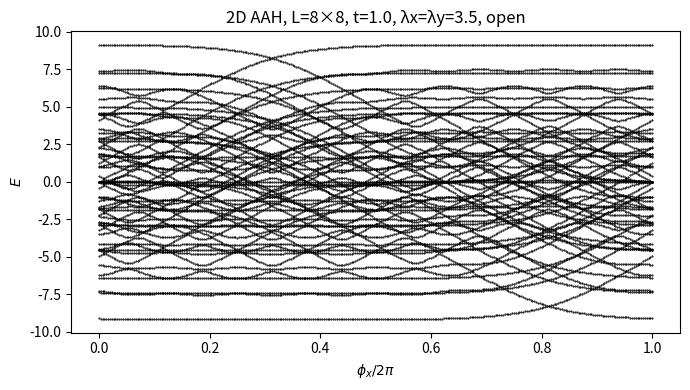

Python code for this plot:
# examples/aah_2d_demo.py
import os
import numpy as np
import matplotlib.pyplot as plt

def idx(x: int, y: int, Lx: int, Ly: int) -> int:
    """Map 2D coords (x,y) to 1D index i in row-major order."""
    return x * Ly + y

def aah_2d_hamiltonian(
    Lx: int = 8,
    Ly: int = 8,
    t: float = 1.0,
    lamx: float = 3.5,
    lamy: float = 3.5,
    alphax: float = 1.0/8.0,
    alphay: float = 1.0/8.0,
    phix: float = 0.0,
    phiy: float = 0.0,
    periodic_x: bool = False,
    periodic_y: bool = False,
) -> np.ndarray:
    """
    Build the 2D Hermitian Aubry–André–Harper Hamiltonian on an Lx × Ly lattice.

    H = sum_{x,y} [ V(x,y) |x,y><x,y| ] + t * sum_<nn> (|x,y><x',y'| + h.c.)
    with onsite modulation:
      V(x,y) = lamx * sin(2π*alphax*x + phix) + lamy * sin(2π*alphay*y + phiy)

    Returns:
        H (np.ndarray, shape [Lx*Ly, Lx*Ly], dtype=float): real symmetric Hamiltonian.
    """
    N = Lx * Ly
    H = np.zeros((N, N), dtype=float)

    # Onsite potential (depends on both x and y)
    for x in range(Lx):
        for y in range(Ly):
            i = idx(x, y, Lx, Ly)
            Vxy = (
                lamx * np.sin(2.0 * np.pi * alphax * x + phix)
                + lamy * np.sin(2.0 * np.pi * alphay * y + phiy)
            )
            H[i, i] = Vxy

    # Nearest-neighbor hopping: open BCs by default
    # Along y (horizontal neighbors within each row)
    for x in range(Lx):
        for y in range(Ly - 1):
            i = idx(x, y, Lx, Ly)
            j = idx(x, y + 1, Lx, Ly)
            H[i, j] = H[j, i] = t
        if periodic_y and Ly > 1:
            i = idx(x, Ly - 1, Lx, Ly)
            j = idx(x, 0, Lx, Ly)
            H[i, j] = H[j, i] = t

    # Along x (vertical neighbors between rows)
    for x in range(Lx - 1):
        for y in range(Ly):
            i = idx(x, y, Lx, Ly)
            j = idx(x + 1, y, Lx, Ly)
            H[i, j] = H[j, i] = t
    if periodic_x and Lx > 1:
        for y in range(Ly):
            i = idx(Lx - 1, y, Lx, Ly)
            j = idx(0, y, Lx, Ly)
            H[i, j] = H[j, i] = t

    return H

def main():
    os.makedirs("figures", exist_ok=True)

    # Lattice & model params (match your original choices)
    Lx = 8
    Ly = 8
    t = 1.0
    lamx = 3.5
    lamy = 3.5
    alphax = 1.0 / 8.0
    alphay = 1.0 / 8.0
    phiy = -np.pi * (Lx + 1)  # you can hold φ_y fixed if you like
    periodic_x = False
    periodic_y = False

    # Scan φ_x from 0 to 2π
    phix_vals = np.linspace(0.0, 2.0 * np.pi, 301)
    eigs_list = []

    for phix in phix_vals:
        H = aah_2d_hamiltonian(
            Lx=Lx, Ly=Ly, t=t,
            lamx=lamx, lamy=lamy,
            alphax=alphax, alphay=alphay,
            phix=phix, phiy=phiy,
            periodic_x=periodic_x, periodic_y=periodic_y,
        )
        # Hermitian => use eigh (real, sorted)
        w = np.linalg.eigh(H)[0]
        eigs_list.append(w)

    eigs = np.array(eigs_list)  # shape: [len(phix_vals), Lx*Ly]

    # Plot spectrum E vs φ_x / (2π)
    xaxis = phix_vals / (2.0 * np.pi)
    plt.figure(figsize=(7, 4))
    for n in range(eigs.shape[1]):
        plt.plot(xaxis, eigs[:, n], ".", markersize=1, color= 'black')
    plt.xlabel(r"$\phi_x / 2\pi$")
    plt.ylabel(r"$E$")
    bc = "open"
    if periodic_x or periodic_y:
        bc = f"periodic in {'x' if periodic_x else ''}{' & ' if (periodic_x and periodic_y) else ''}{'y' if periodic_y else ''}"
    plt.title(f"2D AAH, L={Lx}×{Ly}, t={t}, λx=λy={lamx}, {bc}")
    plt.tight_layout()
    out = "figures/spectrum.png"
    plt.savefig(out, dpi=160)
    print(f"Saved {out}")

if __name__ == "__main__":
    main()

